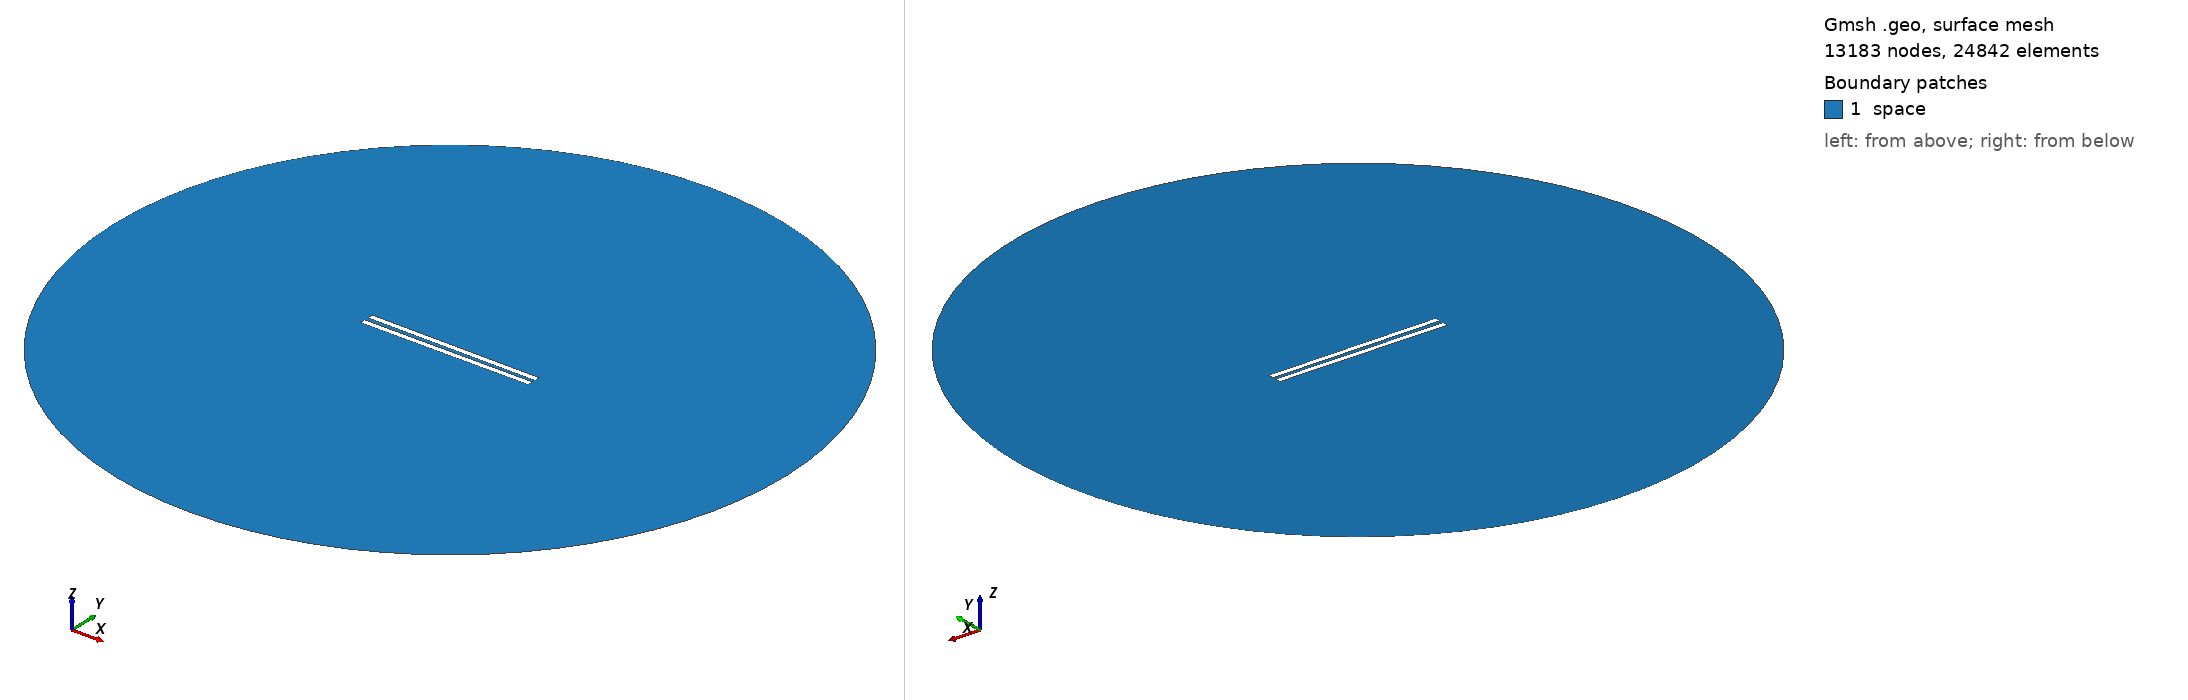

Gmsh geometry script, surface-meshed: 13183 nodes, 24842 surface elements. Boundary patches (legend numbers): 1 space. Left view from above one corner, right view from below the opposite corner. Legend entries are the model's physical surfaces. The drawing asked Gmsh for element sizes between 1% and 20% of the model's largest extent; the script's own settings can give other sizes.

=== 467.geo (drawn) ===
// Set the geometry kernel
SetFactory("OpenCASCADE");

//---------------------------------------
// Rectangles
//---------------------------------------

// Rectangle 1 (top)
Point(1) = {-49.67777777777778, 1.0833333333333333, 0, 1.0};
Point(2) = {49.67777777777778, 1.0833333333333333, 0, 1.0};
Point(3) = {49.67777777777778, 4.438888888888888, 0, 1.0};
Point(4) = {-49.67777777777778, 4.438888888888888, 0, 1.0};

Line(1) = {1, 2};
Line(2) = {2, 3};
Line(3) = {3, 4};
Line(4) = {4, 1};

Line Loop(1) = {1, 2, 3, 4};
Plane Surface(1) = {1};

Rotate { {0, 0, 1}, {0,  1.0833333333333333,  0}, -0.006 } {
  Surface{1};
}

// Rectangle 2 (bottom)
Point(5) = {-49.67777777777778, -1.0833333333333333, 0, 1.0};
Point(6) = {49.67777777777778, -1.0833333333333333, 0, 1.0};
Point(7) = {49.67777777777778, -4.438888888888888, 0, 1.0};
Point(8) = {-49.67777777777778, -4.438888888888888, 0, 1.0};

Line(5) = {5, 6};
Line(6) = {6, 7};
Line(7) = {7, 8};
Line(8) = {8, 5};

Line Loop(2) = {5, 6, 7, 8};
Plane Surface(2) = {2}; 


//---------------------------------------
// Circle
//---------------------------------------

// Define points
Point(9) = {0, 0, 0};        // Center
Point(10) = {200, 0, 0};     // Start point
Point(11) = {0, 200, 0};     // 90 degrees
Point(12) = {-200, 0, 0};    // 180 degrees
Point(13) = {0, -200, 0};    // 270 degrees

// Define circle arcs (each needs start, center, end)
Circle(9) = {10, 9, 11};
Circle(10) = {11, 9, 12};
Circle(11) = {12, 9, 13};
Circle(12) = {13, 9, 10};

// Define curve loop and surface if needed
Curve Loop(3) = {9, 10, 11, 12};
Surface(3) = {3};

// Subtract Rectangles from Circle
BooleanDifference{ Surface{3}; Delete; }{ Surface{1}; Surface{2}; Delete; }

//---------------------------------------
// Transfinite Lines and Surface
//---------------------------------------
r = 7;
Transfinite Line {1, 3} = 50*r Using Progression 1;
Transfinite Line {2, 4} = 2*r Using Progression 1;
Transfinite Line {5, 7} = 50*r Using Progression 1;
Transfinite Line {6, 8} = 2*r Using Progression 1;
Transfinite Line {9, 10, 11, 12} = 20 Using Progression 1;

//---------------------------------------
// Define Physical Groups
//---------------------------------------                

//--- Physical Curves
// Physical groups for boundaries
Physical Line("force_segment", 10) = {1};
Physical Line("upper_plate", 11) = {2, 3, 4};
Physical Line("lower_plate", 12) = {5, 6, 7, 8};
Physical Line("boundary", 20) = {9, 10, 11, 12};

//--- Physical Surfaces
Physical Surface("space", 30) = {3};

//---------------------------------------
// 6. Generate the Mesh
//---------------------------------------
Mesh 2;  // 2D mesh generation
